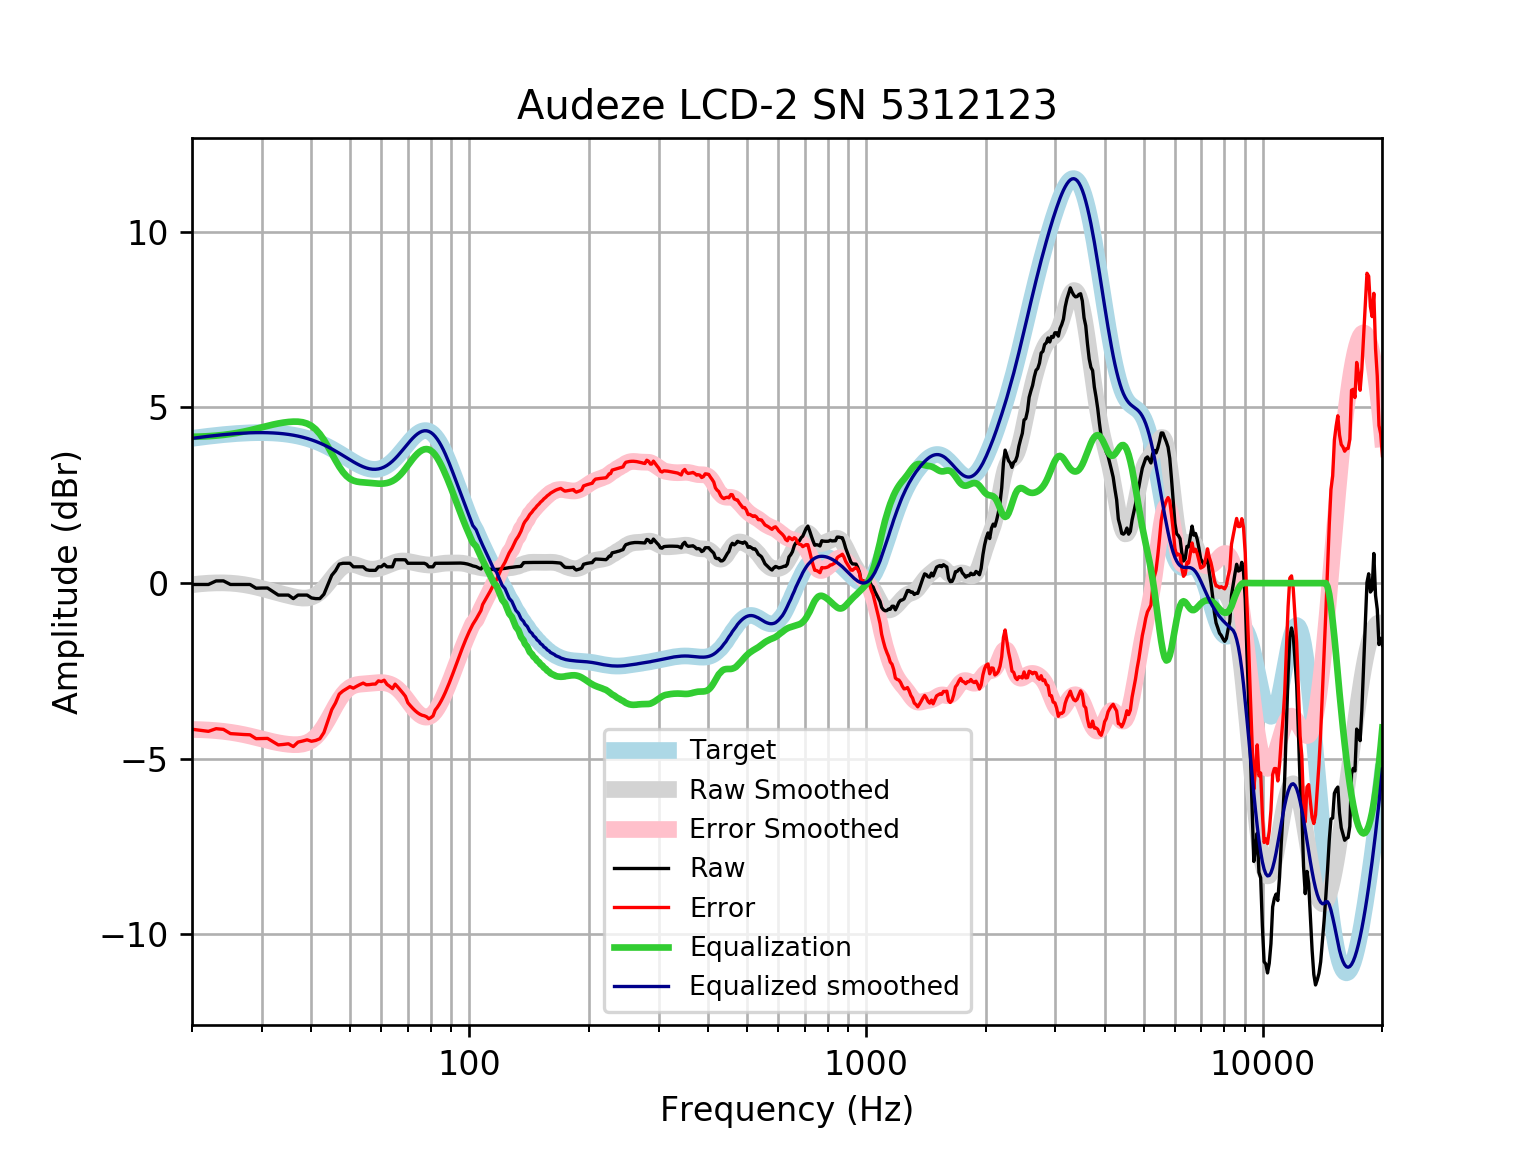

Values plotted in this chart, from the file beside it:
frequency, raw, error, smoothed, error_smoothed, equalization, equalized_raw, equalized_smoothed, target
20, -0.03816, -4.159, -0.04505, -4.166, 4.166, 4.128, 4.121, 4.121
21, -0.03816, -4.19, -0.01939, -4.172, 4.172, 4.133, 4.152, 4.152
22, -0.03816, -4.219, -0.00207, -4.182, 4.182, 4.144, 4.18, 4.18
23, 0.06241, -4.143, 0.006912, -4.198, 4.198, 4.261, 4.205, 4.205
24, 0.06388, -4.163, 0.007555, -4.219, 4.219, 4.283, 4.227, 4.227
25, -0.03816, -4.283, -0.0005072, -4.245, 4.245, 4.207, 4.245, 4.245
26, -0.03816, -4.297, -0.01705, -4.276, 4.276, 4.238, 4.259, 4.259
27, -0.03816, -4.309, -0.04165, -4.312, 4.312, 4.274, 4.271, 4.271
28, -0.03816, -4.317, -0.0734, -4.352, 4.352, 4.314, 4.279, 4.278
29, -0.1443, -4.427, -0.1109, -4.394, 4.394, 4.25, 4.283, 4.283
30, -0.1387, -4.422, -0.1521, -4.436, 4.436, 4.297, 4.284, 4.284
31, -0.1387, -4.42, -0.1951, -4.476, 4.476, 4.338, 4.281, 4.281
32, -0.2393, -4.514, -0.238, -4.513, 4.513, 4.274, 4.275, 4.275
33, -0.3399, -4.605, -0.2794, -4.544, 4.544, 4.205, 4.265, 4.265
34, -0.3399, -4.591, -0.3185, -4.57, 4.57, 4.23, 4.251, 4.251
35, -0.3399, -4.573, -0.3545, -4.588, 4.588, 4.248, 4.233, 4.233
36, -0.4405, -4.652, -0.3863, -4.597, 4.597, 4.157, 4.211, 4.211
37, -0.3399, -4.525, -0.4114, -4.596, 4.596, 4.256, 4.185, 4.185
38, -0.3399, -4.495, -0.4257, -4.58, 4.58, 4.24, 4.154, 4.155
39, -0.3399, -4.46, -0.423, -4.542, 4.542, 4.202, 4.119, 4.12
40, -0.4209, -4.501, -0.3971, -4.476, 4.476, 4.055, 4.079, 4.08
41, -0.4405, -4.477, -0.3424, -4.378, 4.378, 3.937, 4.035, 4.037
42, -0.4405, -4.429, -0.257, -4.244, 4.244, 3.804, 3.987, 3.989
43, -0.3164, -4.253, -0.1435, -4.079, 4.079, 3.762, 3.935, 3.937
44, -0.04462, -3.926, -0.009692, -3.889, 3.889, 3.845, 3.88, 3.881
45, 0.2222, -3.601, 0.1321, -3.689, 3.689, 3.911, 3.821, 3.823
46, 0.3529, -3.409, 0.2677, -3.493, 3.493, 3.845, 3.76, 3.762
47, 0.5406, -3.159, 0.3836, -3.314, 3.314, 3.855, 3.698, 3.7
48, 0.5653, -3.071, 0.47, -3.165, 3.165, 3.73, 3.635, 3.636
49, 0.5653, -3.008, 0.5223, -3.05, 3.05, 3.615, 3.572, 3.574
50, 0.5653, -2.947, 0.5417, -2.97, 2.97, 3.535, 3.512, 3.512
51, 0.4647, -2.989, 0.5343, -2.919, 2.919, 3.384, 3.454, 3.454
52, 0.4647, -2.935, 0.5091, -2.891, 2.891, 3.356, 3.4, 3.4
53, 0.4647, -2.887, 0.4758, -2.876, 2.876, 3.341, 3.352, 3.351
54, 0.4647, -2.845, 0.4431, -2.868, 2.868, 3.333, 3.311, 3.31
55, 0.383, -2.893, 0.4172, -2.861, 2.861, 3.244, 3.279, 3.276
56, 0.3641, -2.888, 0.4014, -2.854, 2.854, 3.218, 3.255, 3.253
57, 0.3641, -2.875, 0.3969, -2.845, 2.845, 3.209, 3.242, 3.239
58, 0.3641, -2.873, 0.4031, -2.837, 2.837, 3.201, 3.24, 3.237
59, 0.4647, -2.782, 0.4183, -2.832, 2.832, 3.297, 3.25, 3.246
60, 0.4647, -2.803, 0.4408, -2.831, 2.831, 3.296, 3.272, 3.268
61, 0.5383, -2.763, 0.4687, -2.837, 2.837, 3.375, 3.305, 3.301
62, 0.4647, -2.881, 0.5, -2.85, 2.85, 3.315, 3.35, 3.346
63, 0.4647, -2.937, 0.5326, -2.873, 2.873, 3.338, 3.406, 3.402
64, 0.4647, -3.003, 0.564, -2.907, 2.907, 3.372, 3.471, 3.468
65, 0.6659, -2.876, 0.5914, -2.953, 2.953, 3.619, 3.545, 3.542
66, 0.6659, -2.956, 0.6126, -3.012, 3.012, 3.678, 3.625, 3.622
67, 0.6659, -3.042, 0.6258, -3.083, 3.083, 3.749, 3.709, 3.707
68, 0.6659, -3.13, 0.6304, -3.166, 3.166, 3.832, 3.796, 3.796
69, 0.6621, -3.222, 0.6272, -3.257, 3.257, 3.919, 3.884, 3.884
70, 0.5653, -3.405, 0.618, -3.352, 3.352, 3.917, 3.97, 3.97
71, 0.5653, -3.487, 0.605, -3.446, 3.446, 4.011, 4.051, 4.053
72, 0.5653, -3.563, 0.5903, -3.535, 3.535, 4.101, 4.126, 4.128
73, 0.5653, -3.63, 0.5757, -3.616, 3.616, 4.182, 4.192, 4.195
74, 0.5653, -3.686, 0.5618, -3.686, 3.686, 4.251, 4.248, 4.251
75, 0.5653, -3.73, 0.549, -3.742, 3.742, 4.308, 4.291, 4.295
76, 0.5653, -3.76, 0.5375, -3.784, 3.784, 4.349, 4.321, 4.325
77, 0.5653, -3.775, 0.5275, -3.809, 3.809, 4.374, 4.336, 4.341
78, 0.5369, -3.804, 0.5199, -3.816, 3.816, 4.353, 4.336, 4.34
79, 0.4647, -3.859, 0.5154, -3.805, 3.805, 4.269, 4.32, 4.324
... 553 more rows
